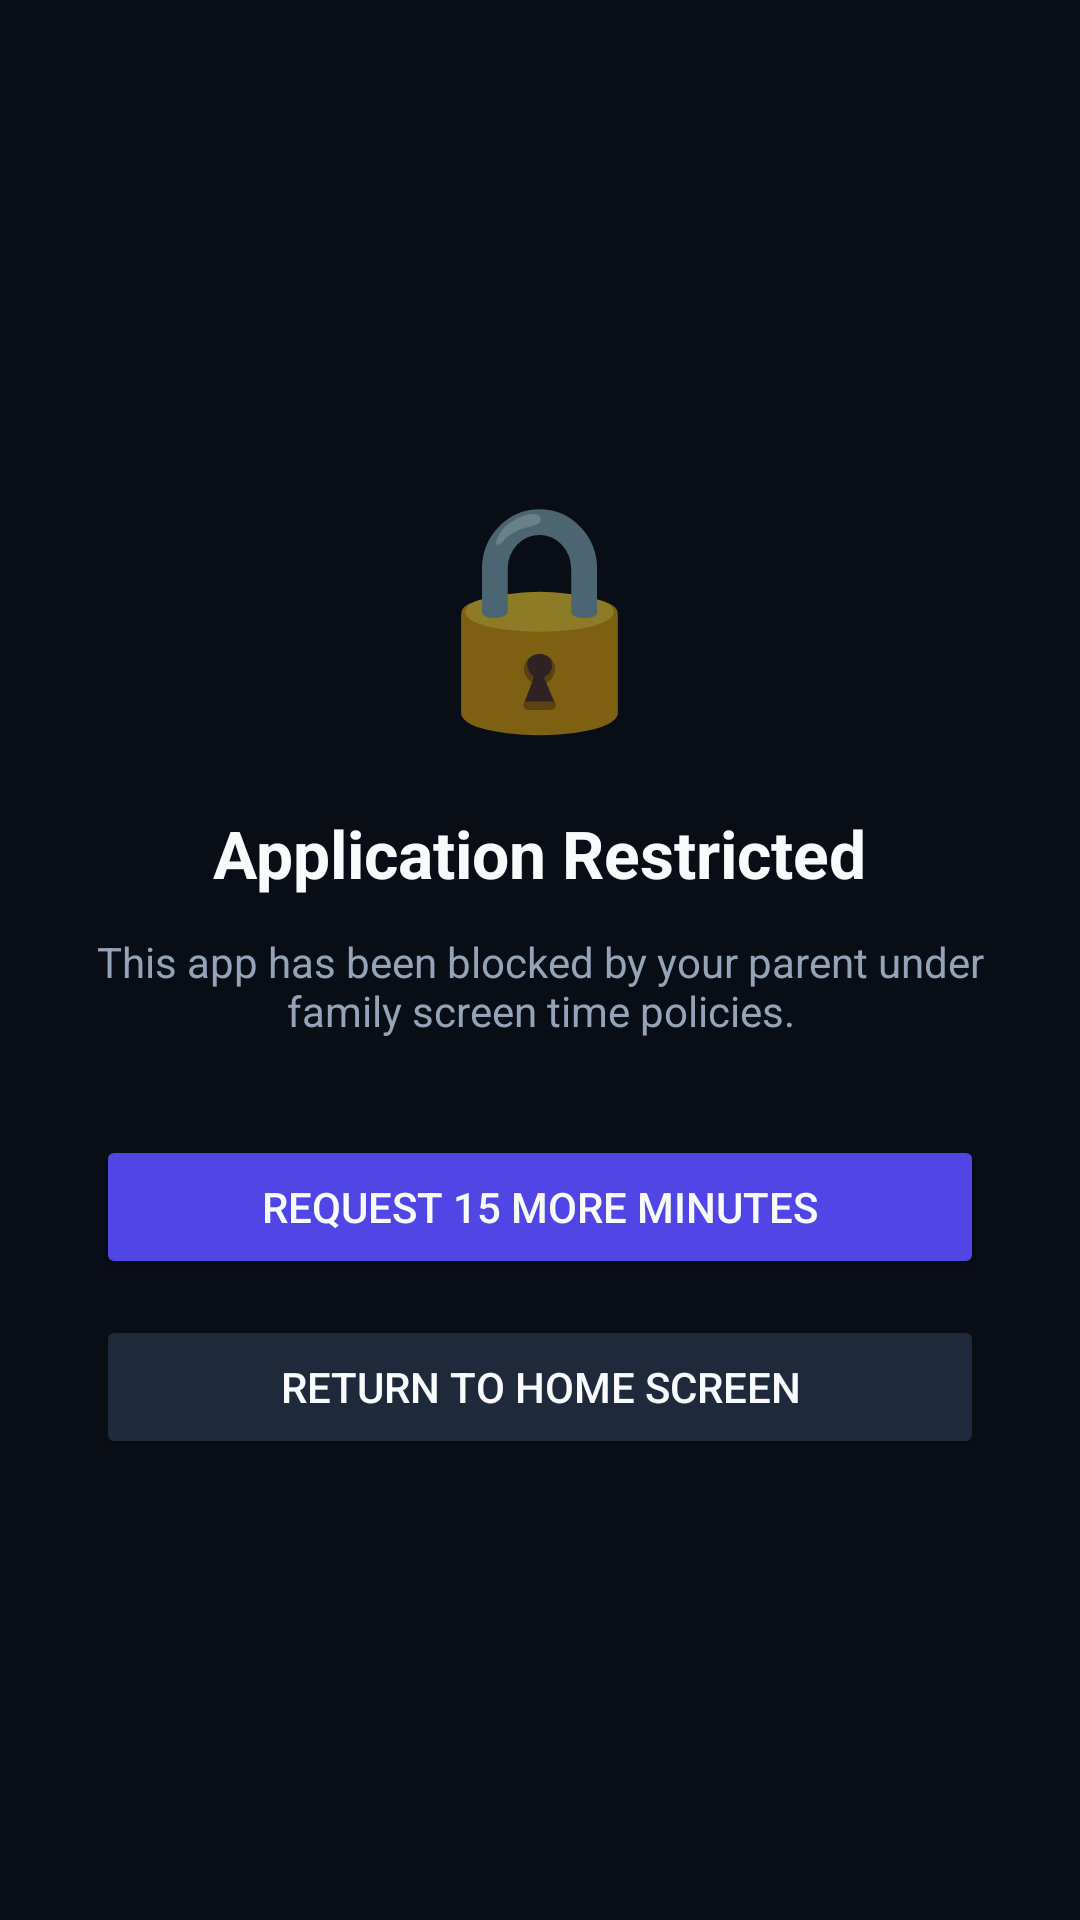

Reconstruct the res/layout file that produces this screen, plus the resources it refers to.
<!-- AndroidManifest.xml: activity theme Theme.GuardianPulse.Fullscreen -->
<!-- res/layout/activity_block_overlay.xml -->
<?xml version="1.0" encoding="utf-8"?>
<LinearLayout xmlns:android="http://schemas.android.com/apk/res/android"
    android:layout_width="match_parent"
    android:layout_height="match_parent"
    android:background="#090D16"
    android:gravity="center"
    android:orientation="vertical"
    android:padding="32dp">

    <TextView
        android:layout_width="wrap_content"
        android:layout_height="wrap_content"
        android:text="🔒"
        android:textSize="72sp" />

    <TextView
        android:id="@+id/tvBlockedTitle"
        android:layout_width="wrap_content"
        android:layout_height="wrap_content"
        android:layout_marginTop="20dp"
        android:text="@string/app_restricted_title"
        android:textColor="@color/text_white"
        android:textSize="22sp"
        android:textStyle="bold" />

    <TextView
        android:id="@+id/tvBlockedReason"
        android:layout_width="wrap_content"
        android:layout_height="wrap_content"
        android:layout_marginTop="12dp"
        android:gravity="center"
        android:text="@string/app_restricted_desc"
        android:textColor="@color/text_muted"
        android:textSize="14sp" />

    <Button
        android:id="@+id/btnRequestTime"
        android:layout_width="match_parent"
        android:layout_height="wrap_content"
        android:layout_marginTop="32dp"
        android:backgroundTint="@color/primary"
        android:text="@string/request_more_time"
        android:textColor="@color/text_white" />

    <Button
        android:id="@+id/btnReturnHome"
        android:layout_width="match_parent"
        android:layout_height="wrap_content"
        android:layout_marginTop="12dp"
        android:backgroundTint="@color/card_bg"
        android:text="@string/return_home"
        android:textColor="@color/text_white" />

</LinearLayout>
<!-- resources referenced by this layout -->
<resources>
  <color name="card_bg">#1E293B</color>
  <color name="primary">#4F46E5</color>
  <color name="text_muted">#94A3B8</color>
  <color name="text_white">#F8FAFC</color>
  <string name="app_restricted_desc">This app has been blocked by your parent under family screen time policies.</string>
  <string name="app_restricted_title">Application Restricted</string>
  <string name="request_more_time">Request 15 More Minutes</string>
  <string name="return_home">Return to Home Screen</string>
  <style name="Theme.GuardianPulse.Fullscreen" parent="Theme.MaterialComponents.DayNight.NoActionBar">
          <item name="android:windowNoTitle">true</item>
          <item name="android:windowActionBar">false</item>
          <item name="android:windowFullscreen">true</item>
          <item name="android:windowBackground">@color/dark_bg</item>
      </style>
  <color name="dark_bg">#0F172A</color>
</resources>
